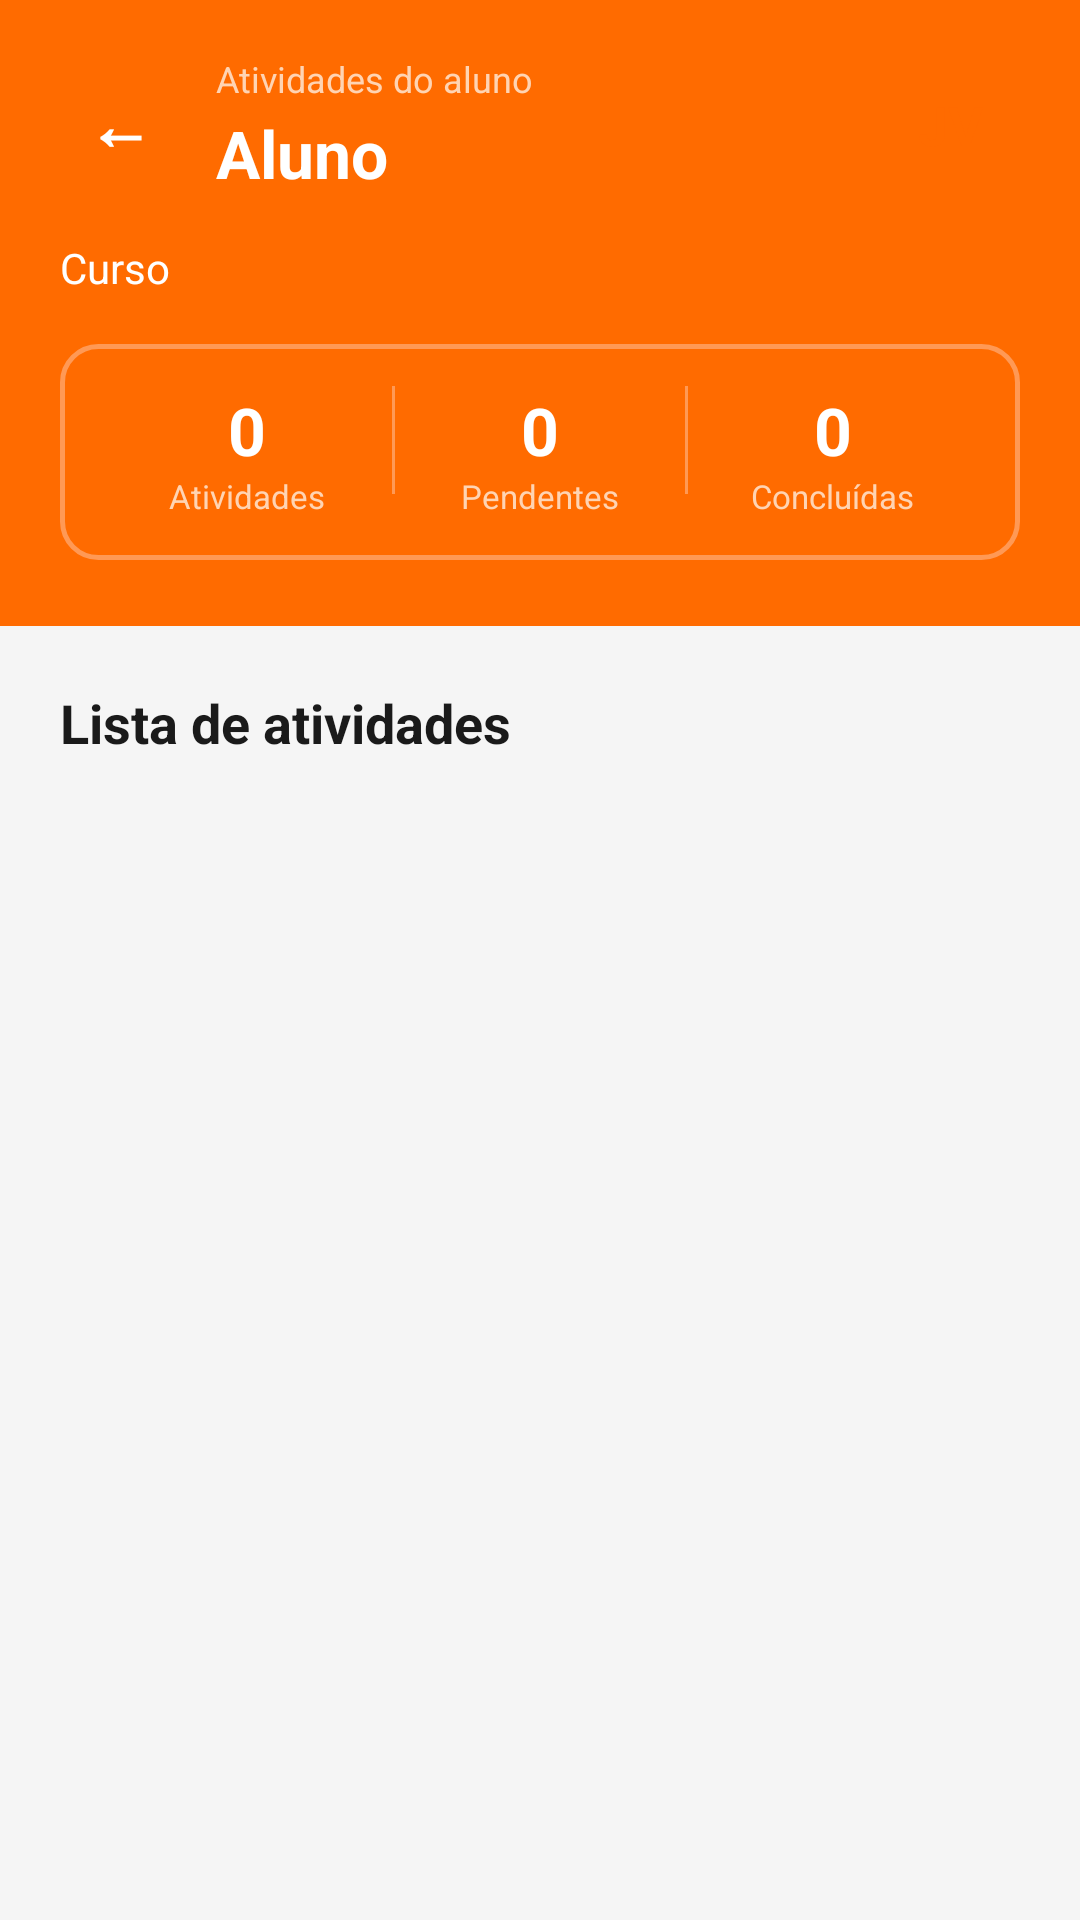

Produce the Android XML layout that renders to this screen, including the resource entries it uses.
<!-- AndroidManifest.xml: application theme Theme.EstagioApp -->
<!-- res/layout/activity_supervisor_aluno_atividades.xml -->
<?xml version="1.0" encoding="utf-8"?>
<LinearLayout
    xmlns:android="http://schemas.android.com/apk/res/android"
    xmlns:app="http://schemas.android.com/apk/res-auto"
    android:layout_width="match_parent"
    android:layout_height="match_parent"
    android:orientation="vertical"
    android:background="#F5F5F5">

    <ScrollView
        android:layout_width="match_parent"
        android:layout_height="0dp"
        android:layout_weight="1"
        android:fillViewport="true">

        <LinearLayout
            android:layout_width="match_parent"
            android:layout_height="wrap_content"
            android:orientation="vertical">

            
            <LinearLayout
                android:layout_width="match_parent"
                android:layout_height="wrap_content"
                android:background="#FF6B00"
                android:orientation="vertical"
                android:paddingHorizontal="20dp"
                android:paddingTop="18dp"
                android:paddingBottom="22dp">

                
                <LinearLayout
                    android:layout_width="match_parent"
                    android:layout_height="wrap_content"
                    android:gravity="center_vertical"
                    android:orientation="horizontal">

                    
                    <TextView
                        android:id="@+id/btn_voltar"
                        android:layout_width="40dp"
                        android:layout_height="40dp"
                        android:gravity="center"
                        android:text="←"
                        android:textColor="#FFFFFF"
                        android:textSize="22sp"
                        android:textStyle="bold"/>

                    
                    <LinearLayout
                        android:layout_width="0dp"
                        android:layout_height="wrap_content"
                        android:layout_weight="1"
                        android:orientation="vertical"
                        android:paddingStart="12dp">

                        <TextView
                            android:layout_width="wrap_content"
                            android:layout_height="wrap_content"
                            android:text="Atividades do aluno"
                            android:textColor="#FFD4B3"
                            android:textSize="12sp"/>

                        <TextView
                            android:id="@+id/tv_nome_aluno"
                            android:layout_width="wrap_content"
                            android:layout_height="wrap_content"
                            android:layout_marginTop="2dp"
                            android:text="Aluno"
                            android:textColor="#FFFFFF"
                            android:textSize="22sp"
                            android:textStyle="bold"/>

                    </LinearLayout>

                    
                    <LinearLayout
                        android:layout_width="46dp"
                        android:layout_height="46dp"
                        android:background="@drawable/bg_logo_circle"
                        android:gravity="center">

                        <TextView
                            android:id="@+id/tv_avatar_aluno"
                            android:layout_width="wrap_content"
                            android:layout_height="wrap_content"
                            android:text="JV"
                            android:textColor="#FF6B00"
                            android:textSize="18sp"
                            android:textStyle="bold"/>

                    </LinearLayout>

                </LinearLayout>

                
                <TextView
                    android:id="@+id/tv_curso_aluno"
                    android:layout_width="wrap_content"
                    android:layout_height="wrap_content"
                    android:layout_marginTop="14dp"
                    android:text="Curso"
                    android:textColor="#FFFFFF"
                    android:textSize="14sp"/>

                
                <LinearLayout
                    android:layout_width="match_parent"
                    android:layout_height="wrap_content"
                    android:layout_marginTop="16dp"
                    android:background="@drawable/bg_perfil_unselected"
                    android:orientation="horizontal"
                    android:padding="14dp"
                    android:weightSum="3">

                    
                    <LinearLayout
                        android:layout_width="0dp"
                        android:layout_height="wrap_content"
                        android:layout_weight="1"
                        android:gravity="center"
                        android:orientation="vertical">

                        <TextView
                            android:id="@+id/tv_total_atividades"
                            android:layout_width="wrap_content"
                            android:layout_height="wrap_content"
                            android:text="0"
                            android:textColor="#FFFFFF"
                            android:textSize="22sp"
                            android:textStyle="bold"/>

                        <TextView
                            android:layout_width="wrap_content"
                            android:layout_height="wrap_content"
                            android:text="Atividades"
                            android:textColor="#FFD4B3"
                            android:textSize="11sp"/>

                    </LinearLayout>

                    <View
                        android:layout_width="1dp"
                        android:layout_height="36dp"
                        android:background="#FF9955"/>

                    
                    <LinearLayout
                        android:layout_width="0dp"
                        android:layout_height="wrap_content"
                        android:layout_weight="1"
                        android:gravity="center"
                        android:orientation="vertical">

                        <TextView
                            android:id="@+id/tv_pendentes"
                            android:layout_width="wrap_content"
                            android:layout_height="wrap_content"
                            android:text="0"
                            android:textColor="#FFFFFF"
                            android:textSize="22sp"
                            android:textStyle="bold"/>

                        <TextView
                            android:layout_width="wrap_content"
                            android:layout_height="wrap_content"
                            android:text="Pendentes"
                            android:textColor="#FFD4B3"
                            android:textSize="11sp"/>

                    </LinearLayout>

                    <View
                        android:layout_width="1dp"
                        android:layout_height="36dp"
                        android:background="#FF9955"/>

                    
                    <LinearLayout
                        android:layout_width="0dp"
                        android:layout_height="wrap_content"
                        android:layout_weight="1"
                        android:gravity="center"
                        android:orientation="vertical">

                        <TextView
                            android:id="@+id/tv_concluidas"
                            android:layout_width="wrap_content"
                            android:layout_height="wrap_content"
                            android:text="0"
                            android:textColor="#FFFFFF"
                            android:textSize="22sp"
                            android:textStyle="bold"/>

                        <TextView
                            android:layout_width="wrap_content"
                            android:layout_height="wrap_content"
                            android:text="Concluídas"
                            android:textColor="#FFD4B3"
                            android:textSize="11sp"/>

                    </LinearLayout>

                </LinearLayout>

            </LinearLayout>

            
            <TextView
                android:layout_width="wrap_content"
                android:layout_height="wrap_content"
                android:layout_marginStart="20dp"
                android:layout_marginTop="20dp"
                android:text="Lista de atividades"
                android:textColor="#1A1A1A"
                android:textSize="18sp"
                android:textStyle="bold"/>

            
            <LinearLayout
                android:id="@+id/container_atividades"
                android:layout_width="match_parent"
                android:layout_height="wrap_content"
                android:layout_marginTop="10dp"
                android:layout_marginBottom="20dp"
                android:orientation="vertical"/>

        </LinearLayout>

    </ScrollView>

</LinearLayout>
<!-- resources referenced by this layout -->
<resources>
  <!-- drawable bg_perfil_unselected (drawable) -->
  <?xml version="1.0" encoding="utf-8"?>
  <shape xmlns:android="http://schemas.android.com/apk/res/android"
      android:shape="rectangle">
      <solid android:color="#00000000" />
      <stroke android:width="1.5dp" android:color="#FF9955" />
      <corners android:radius="12dp" />
  </shape>
  <style name="Theme.EstagioApp" parent="Base.Theme.EstagioApp" />
  <style name="Base.Theme.EstagioApp" parent="Theme.Material3.DayNight.NoActionBar">
          <item name="colorPrimary">#FF6B00</item>
          <item name="colorPrimaryVariant">#E55A00</item>
          <item name="colorAccent">#FF6B00</item>
      </style>
</resources>
